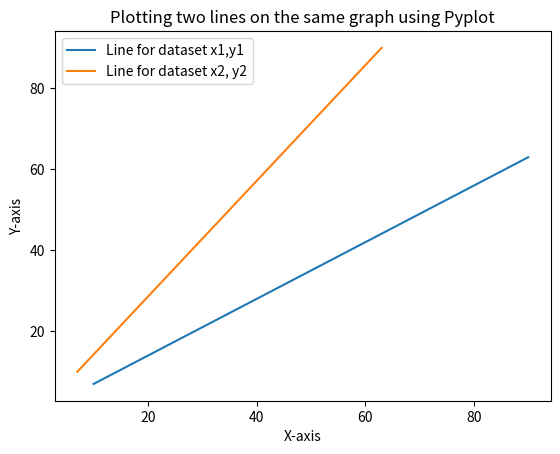

Python code for this plot:
#import the pyplot module from matplotlib library
import matplotlib.pyplot as plt

#define two lists for the values of x1 and y1
x1 = [10,20,30,40,50,60,70,80,90]
y1 = [7,14,21,28,35,42,49,56,63]
# call the plot(x,y) function for values of x1 and y1 and assign it a label
plt.plot(x1,y1, label='Line for dataset x1,y1')
#define two lists for the values of x2 and y2
x2 = [7,14,21,28,35,42,49,56,63]
y2 =[10,20,30,40,50,60,70,80,90]

#Call the plot(x,y) function for values of x2 and y2 and assign it a label
plt.plot(x2,y2, label='Line for dataset x2, y2')
#lable the x-axis
plt.xlabel('X-axis')
#label the y-axis
plt.ylabel('Y-axis')
#Give a title to the graph
plt.title('Plotting two lines on the same graph using Pyplot')
#invoke the legend function
plt.legend()
#Display the plot
plt.show()
